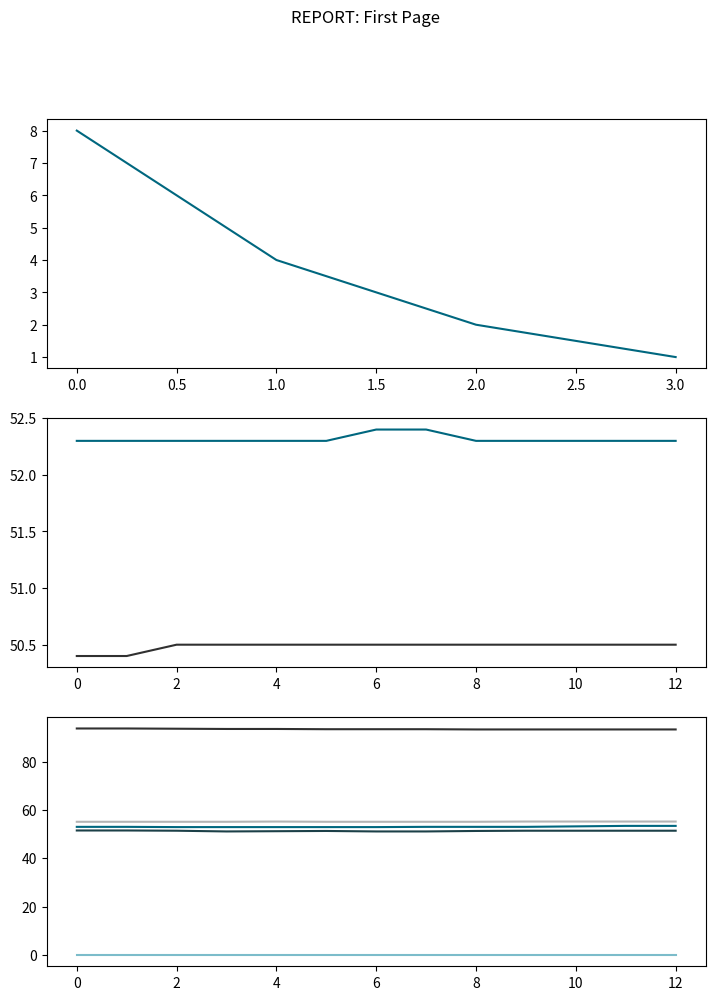

Source code (Python):
from matplotlib.backends.backend_pdf import PdfPages
from matplotlib.gridspec import GridSpec
import matplotlib.pyplot as plt
import numpy as np
plt.rcParams['text.usetex'] = False

cols = [
    "#00677F",
    "#303030",
    "#1C4048",
    "#B4B4B4",
    "#7CBCCA"
]

def getCol(i):
    return cols[((i+1) % len(cols)-1)]

class PDFdoc:
    def __init__(self, name):
        self.pages = []
        if ".pdf" not in name:
            self.name = name + ".pdf"
        else:
            self.name = name

    def add_page(self, page):
        self.pages.append(page)

    def save(self, location="."):
        path = location+self.name
        print("Save {}".format(path))
        with PdfPages(path) as pdf:
            for page in self.pages:
                page.save_to(pdf)

class Page:
    def __init__(self, title=""):
        self.items = []
        self.title = title

    def set_title(self, title):
        self.title = title

    def add_plot(self, item):
        self.items.append(item)

    def save_to(self, pdfObj):
        fig, ax_hidden = plt.subplots(figsize=(8.5, 11))
        ax_hidden.axis('tight')
        ax_hidden.axis('off')
        gs = GridSpec(len(self.items), 1)
        subax = []
        fig.suptitle("REPORT: " + self.title)
        print(" Save Page {}".format(self.title))
        for (i, item) in enumerate(self.items):
            subax.append(fig.add_subplot(gs[i]))
            item.render(subax[i])
        pdfObj.savefig(fig)
        plt.close(fig)
        pass

class Plot:
    def __init__(self, type, data):
        self.type = type.lower().strip()
        self.data = data
    def render(self, ax):
        print("  Render Plot")
        match self.type:
            case "line" | "lineplot":
                if len(self.data) > 1:
                    for i in range(1, len(self.data)):
                        plt.plot(self.data[0], self.data[i], color=getCol(i-1))
                else:
                    plt.plot(self.data[0])
            case "scatter" | "scatterplot":
                # Do scatter plot drawing here
                pass




document = PDFdoc("test")
firstPage = Page("First Page")
firstPage.add_plot(Plot("line", [[0, 1, 2, 3], [8, 4, 2, 1]]))
firstPage.add_plot(Plot("line", [[0.0, 1.0, 2.0, 3.0, 4.0, 5.0, 6.0, 7.0, 8.0, 9.0, 10.0, 11.0, 12.0], [52.3, 52.3, 52.3, 52.3, 52.3, 52.3, 52.4, 52.4, 52.3, 52.3, 52.3, 52.3, 52.3], [50.4, 50.4, 50.5, 50.5, 50.5, 50.5, 50.5, 50.5, 50.5, 50.5, 50.5, 50.5, 50.5]]))
firstPage.add_plot(Plot("line", [[0.0, 1.0, 2.0, 3.0, 4.0, 5.0, 6.0, 7.0, 8.0, 9.0, 10.0, 11.0, 12.0], [53.0, 53.0, 52.9, 52.9, 52.9, 52.9, 52.9, 53.0, 53.0, 53.0, 53.2, 53.4, 53.4], [93.7, 93.7, 93.6, 93.5, 93.5, 93.4, 93.4, 93.4, 93.3, 93.3, 93.3, 93.3, 93.3], [51.5, 51.5, 51.4, 51.1, 51.2, 51.3, 51.1, 51.1, 51.3, 51.4, 51.4, 51.4, 51.4], [55.1, 55.1, 55.1, 55.1, 55.2, 55.1, 55.1, 55.1, 55.1, 55.2, 55.2, 55.2, 55.2], [0, 0, 0, 0, 0, 0, 0, 0, 0, 0, 0, 0, 0]]))
document.add_page(firstPage)
secondPage = Page("Second Page")
secondPage.add_plot(Plot("Line", [[]]))
document.save("C:\\Users\\AIBENJA\\")
